4-way image classification set "dataset" from GitHub (HugoC28/ImageRecognition); label vocabulary: cocklebur, foxtail, pigweed, ragweed.

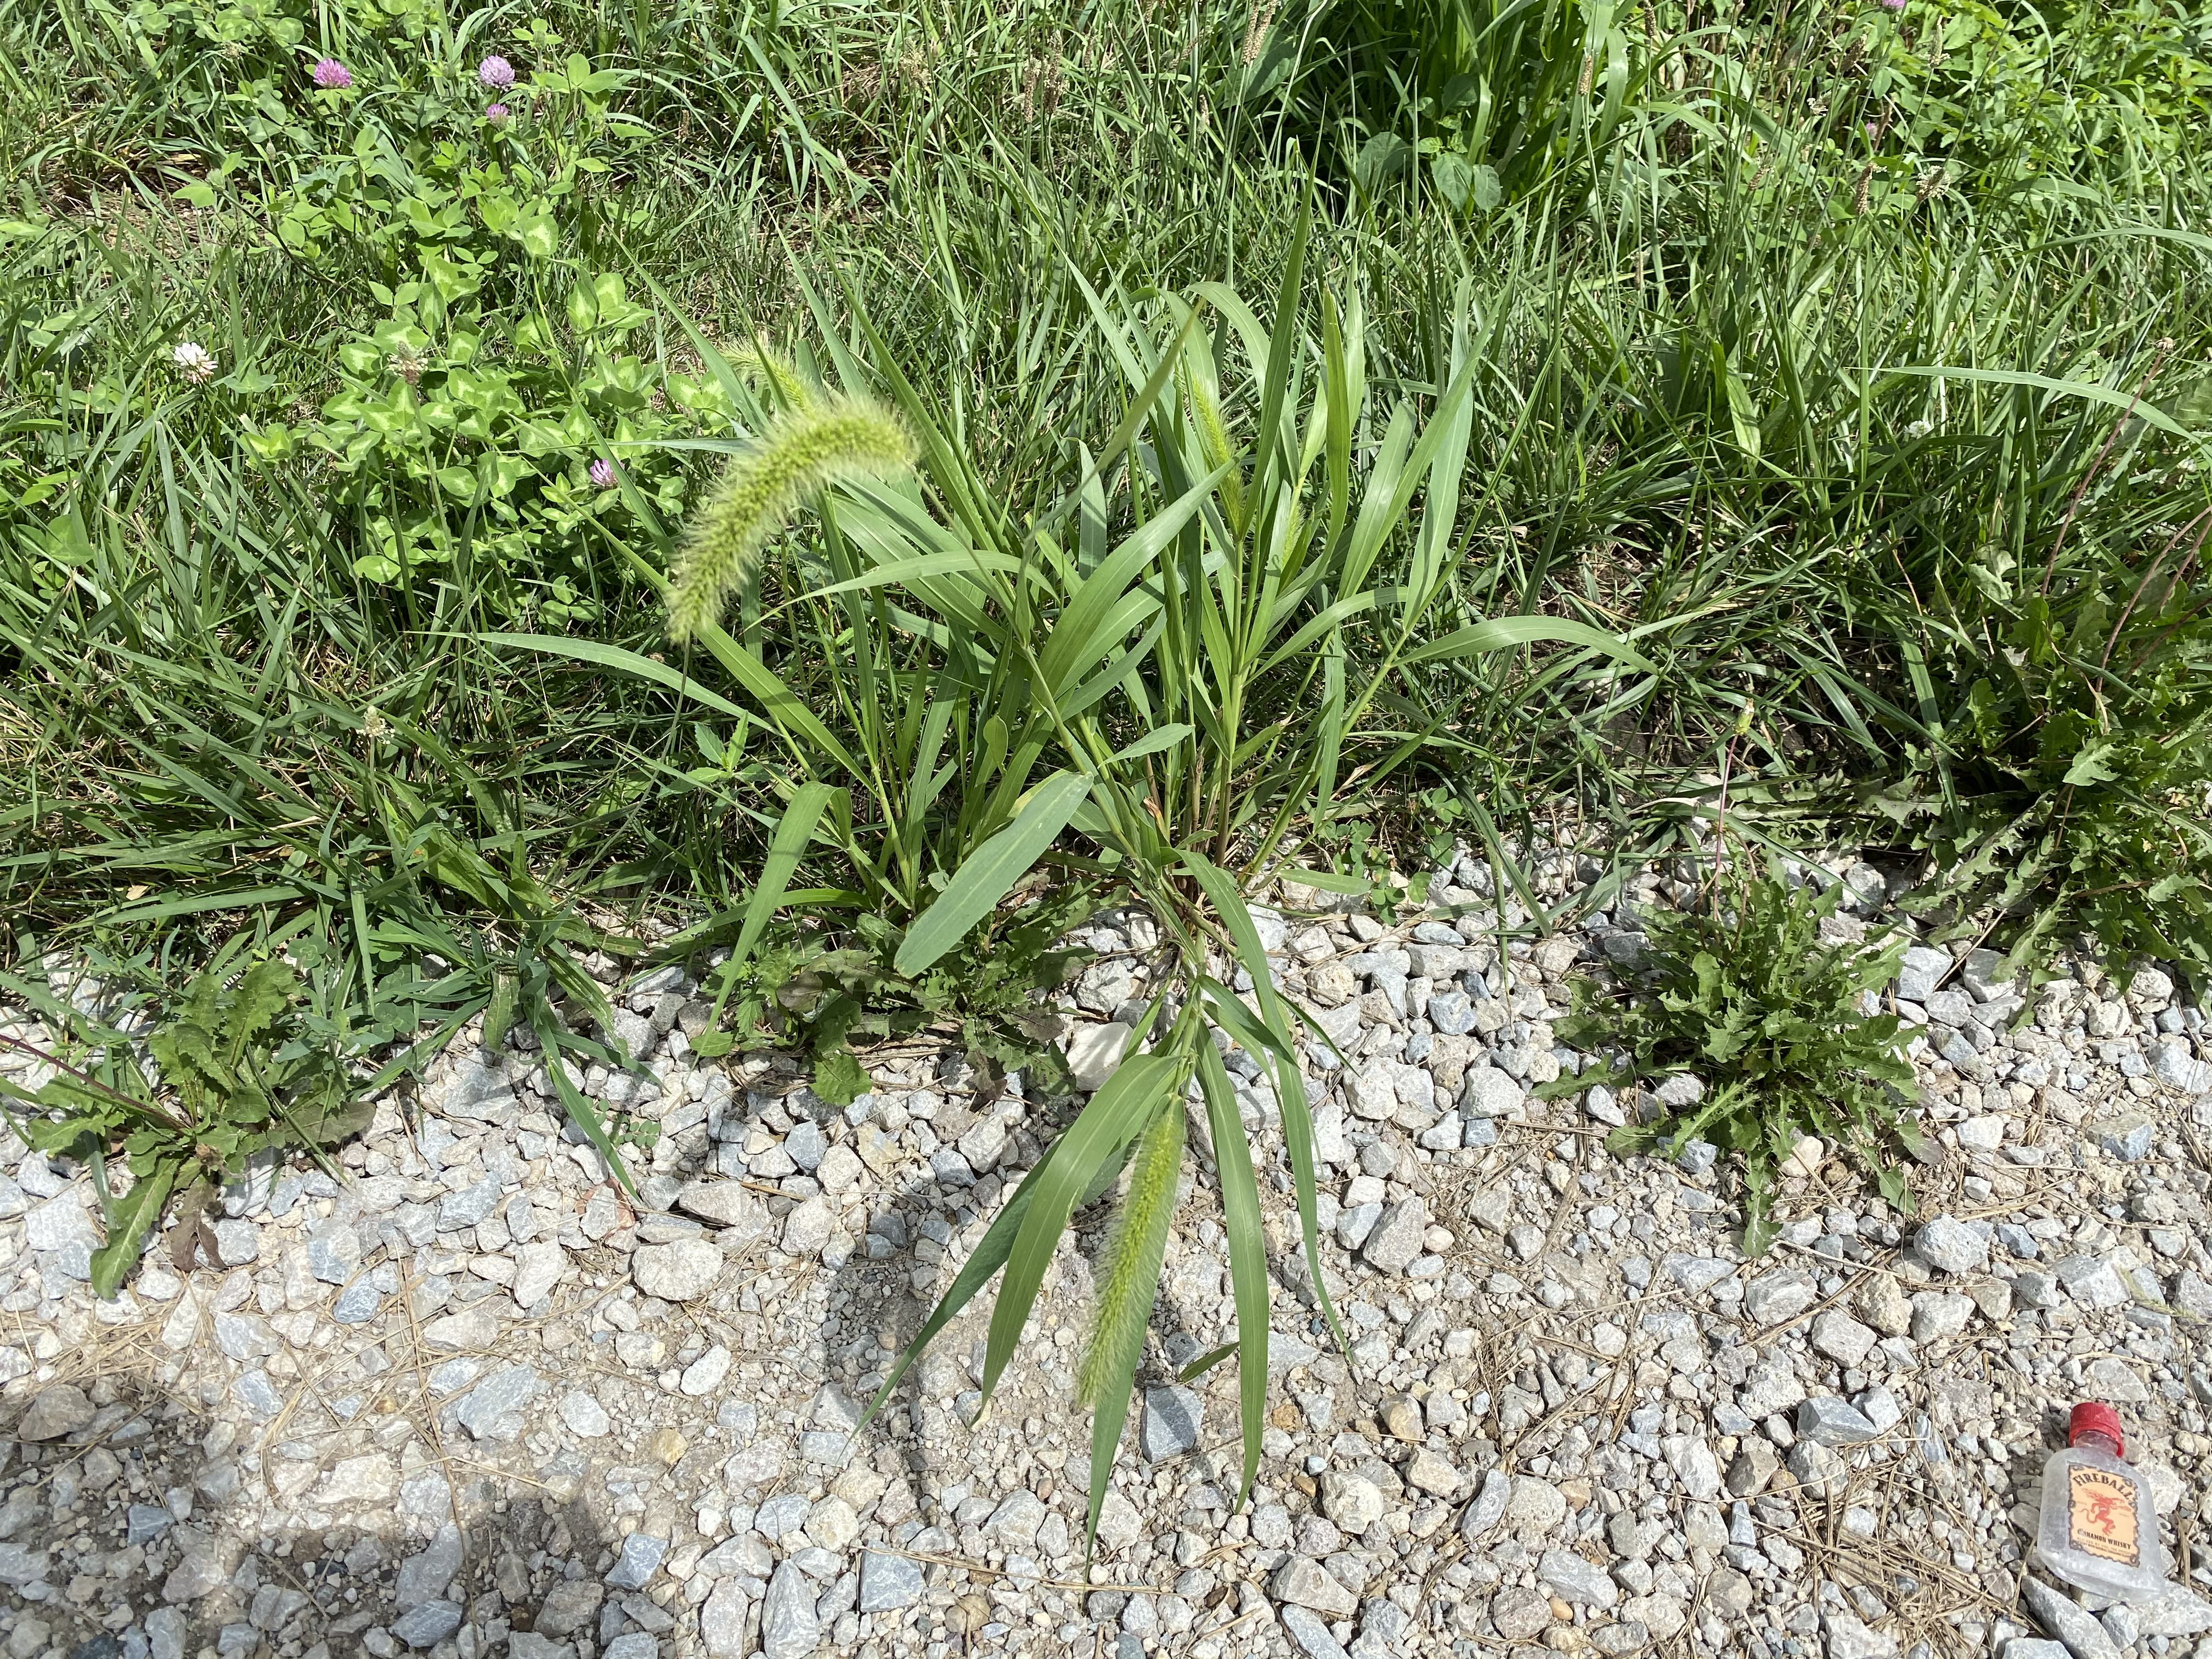
Label: foxtail

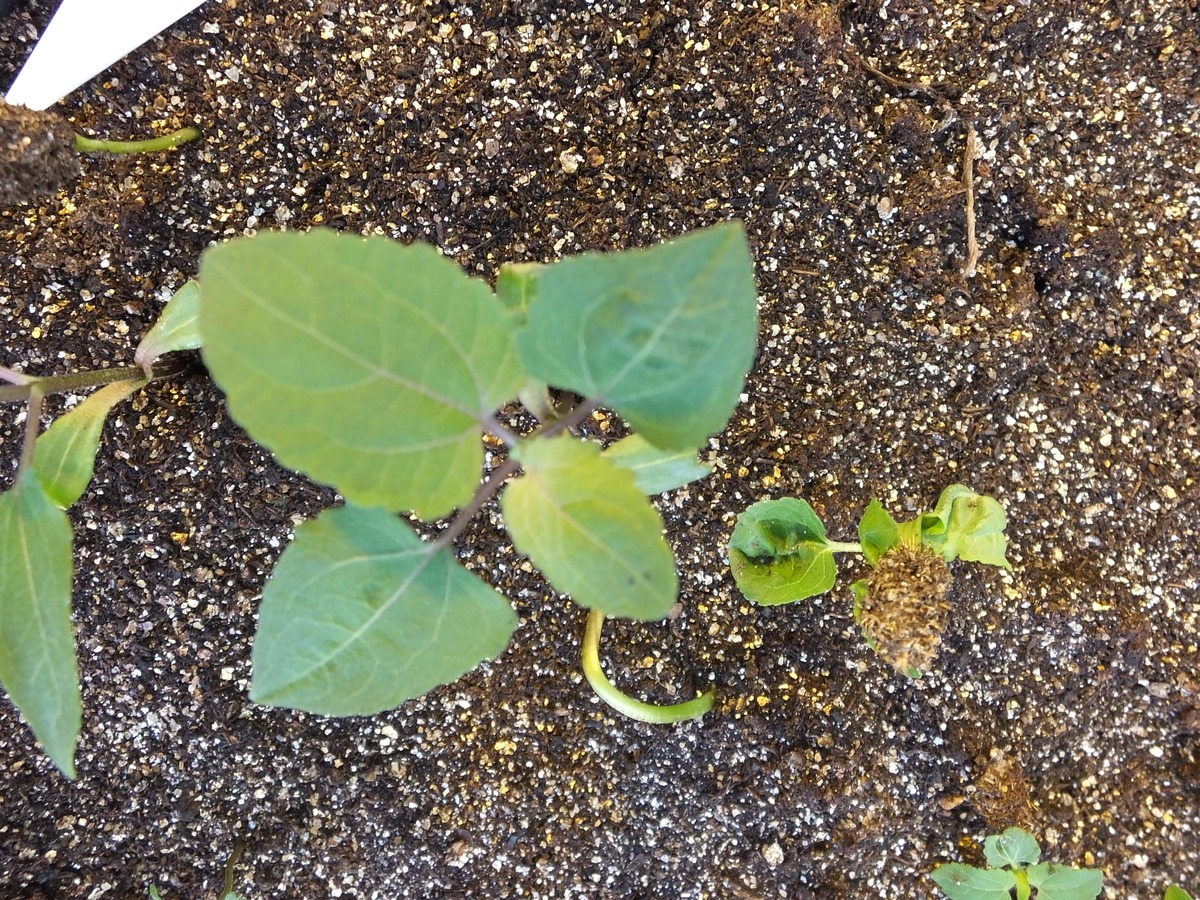
Label: cocklebur

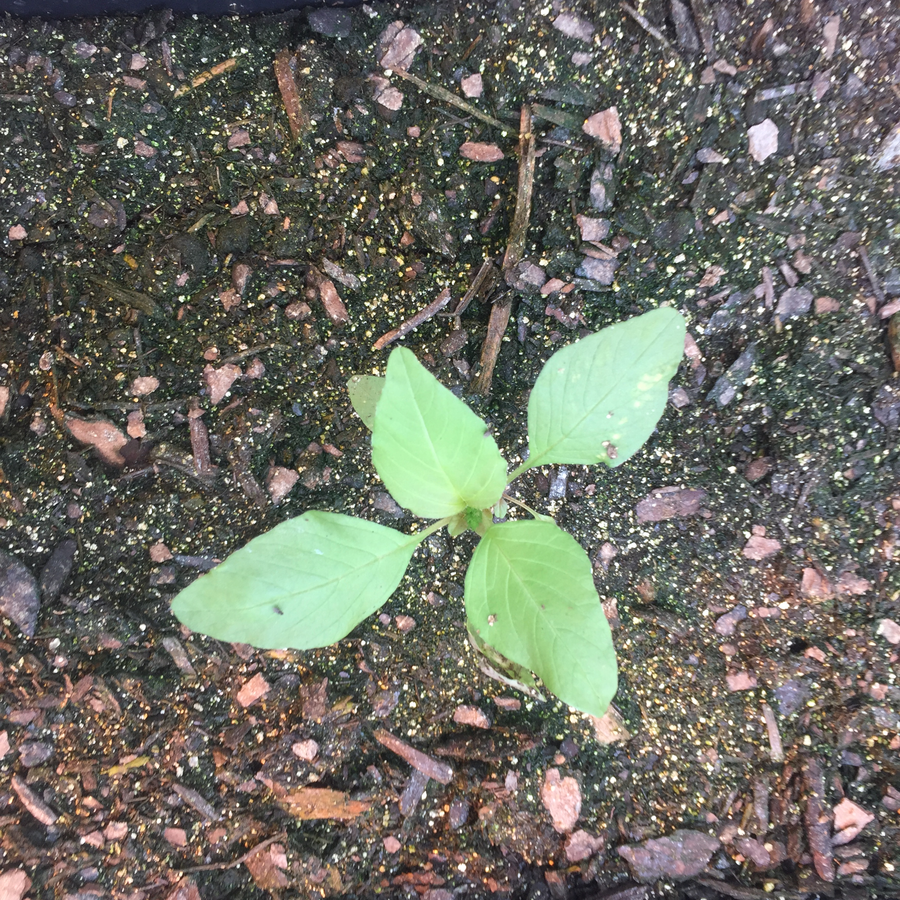
Label: pigweed

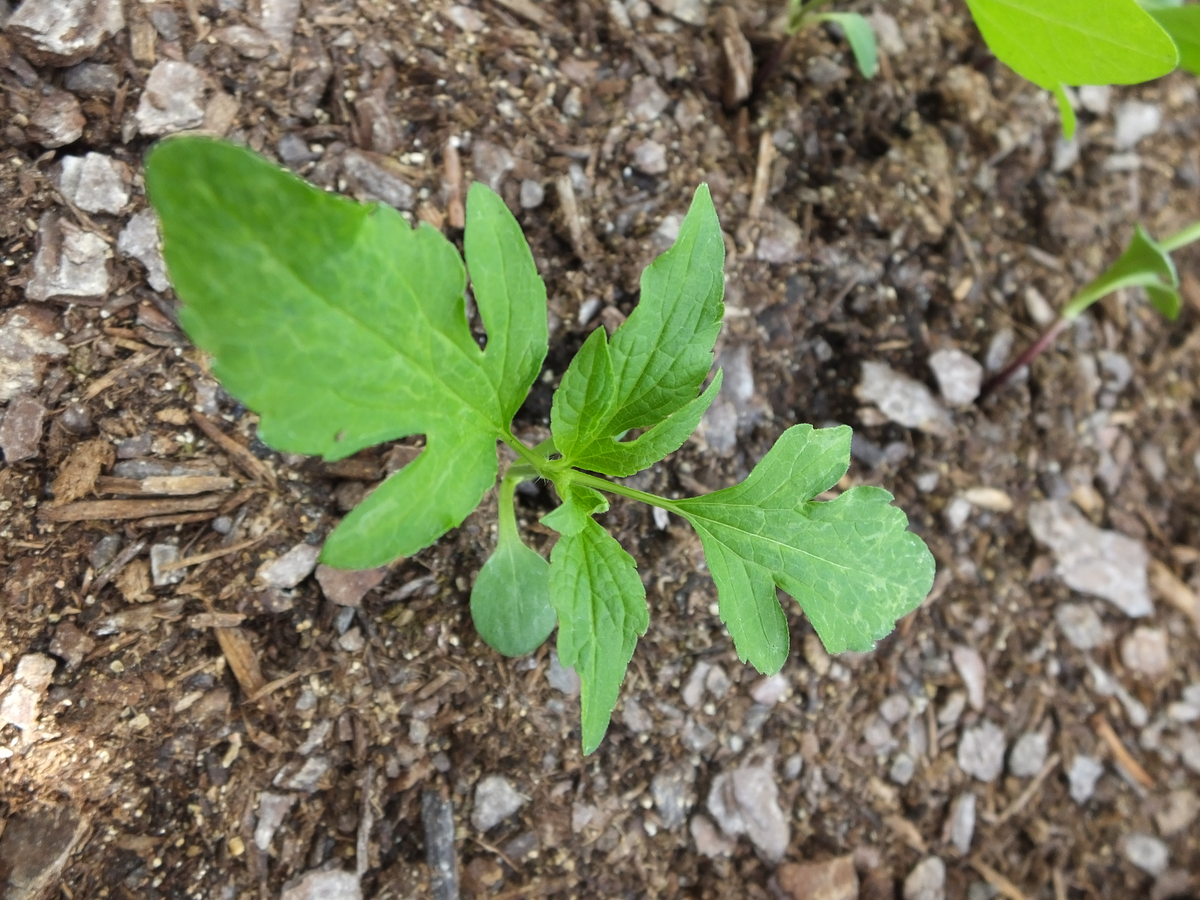
Label: ragweed

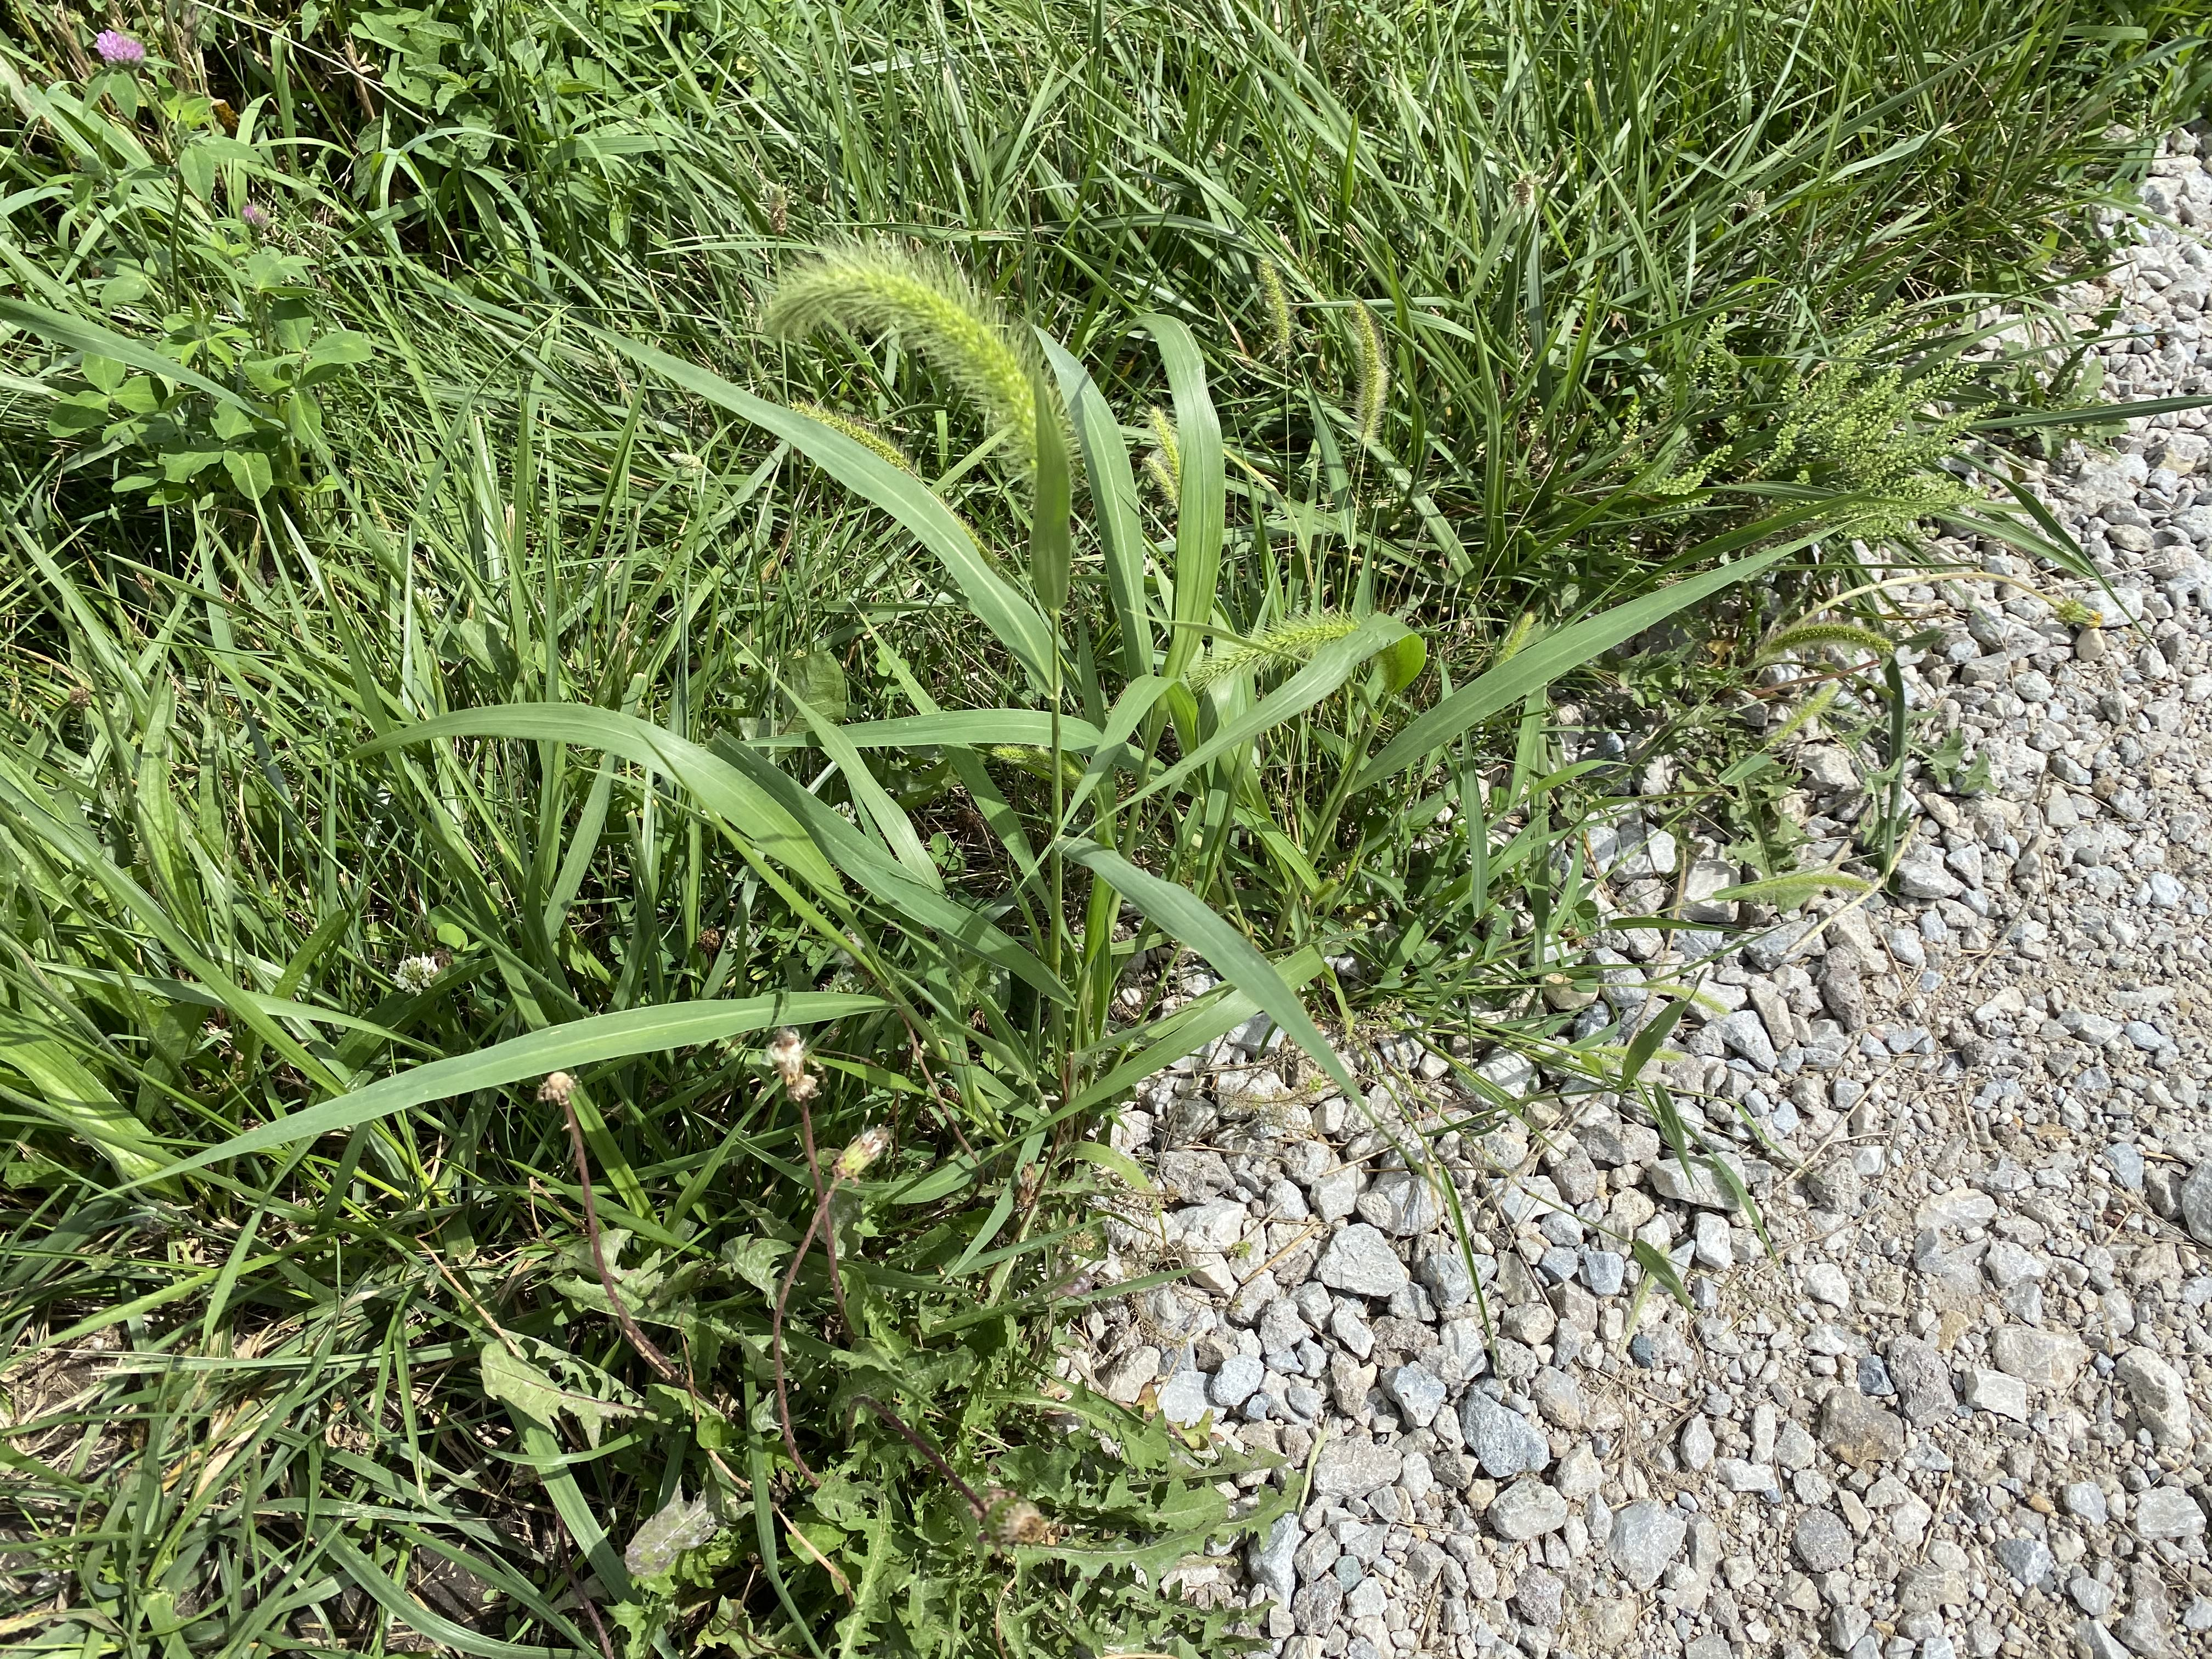
Label: foxtail

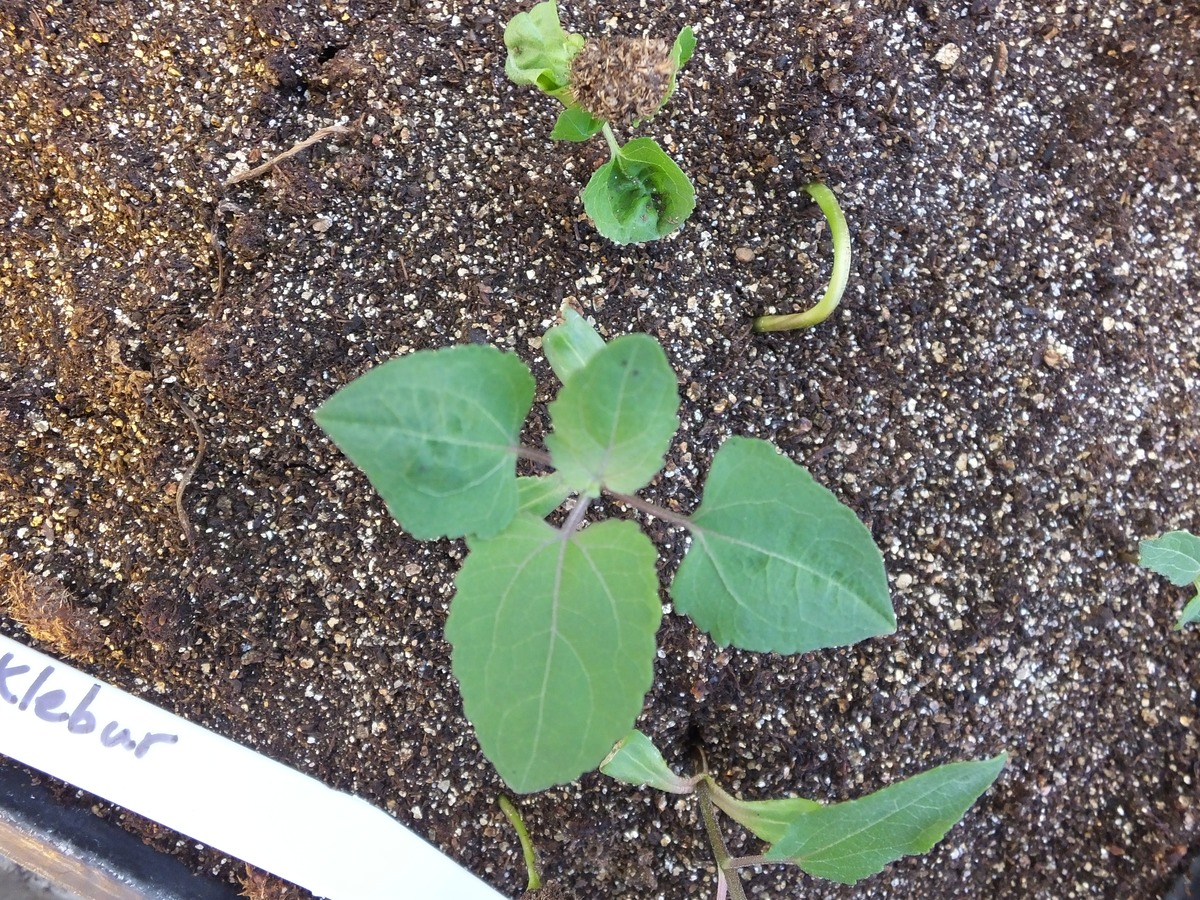
Label: cocklebur
